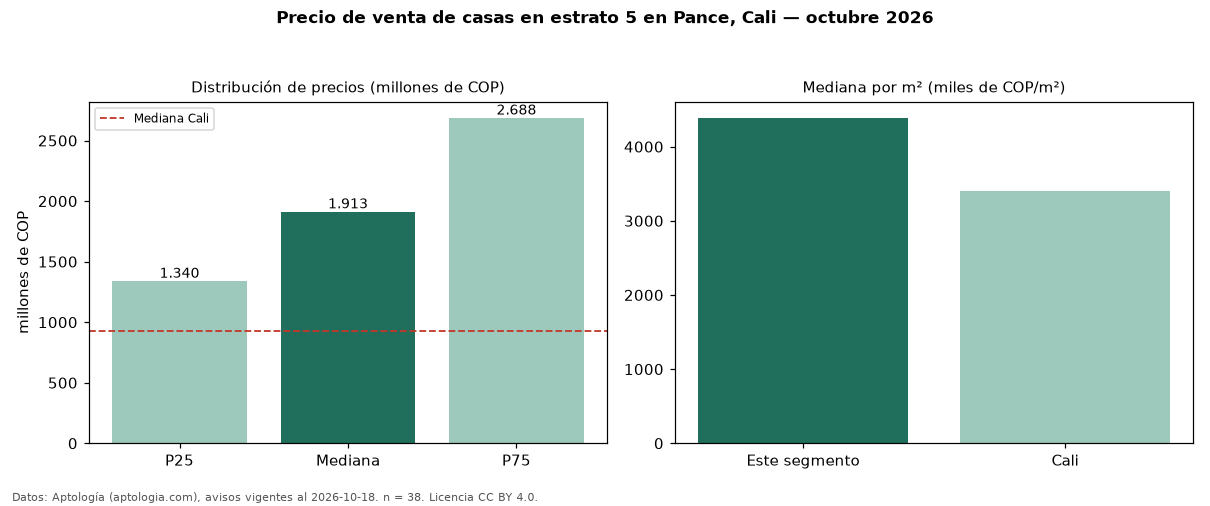

The table this chart was drawn from, first rows:
seccion, metrica, valor, moneda, n
filtro, estrato, 5, , 38
precio, p25, 1340000000, COP, 38
precio, mediana, 1913000000, COP, 38
precio, p75, 2687500000, COP, 38
precio, minimo, 880000000, COP, 38
precio, maximo, 7560000000, COP, 38
m2, mediana_precio_m2, 4388889, COP, 38
m2, area_mediana_m2, 380.0, m2, 38
admin, mediana_admin_mes, 1050000, COP, 26
banos, mediana_banos, 5.0, , 
parqueadero, pct_con_parqueadero, 100.0, %, 35
estrato, estrato_mas_frecuente, 5, , 38
habitaciones, 3+, 1913000000, COP, 38
ciudad, mediana_ciudad_referencia, 930000000, COP, 
ciudad, mediana_m2_ciudad, 3400000, COP, 
fuente, fecha_datos, 2026-10-18, , 
fuente, atribucion, https://www.aptologia.com/casas-en-venta…, , 
fuente, licencia, CC BY 4.0, , 
